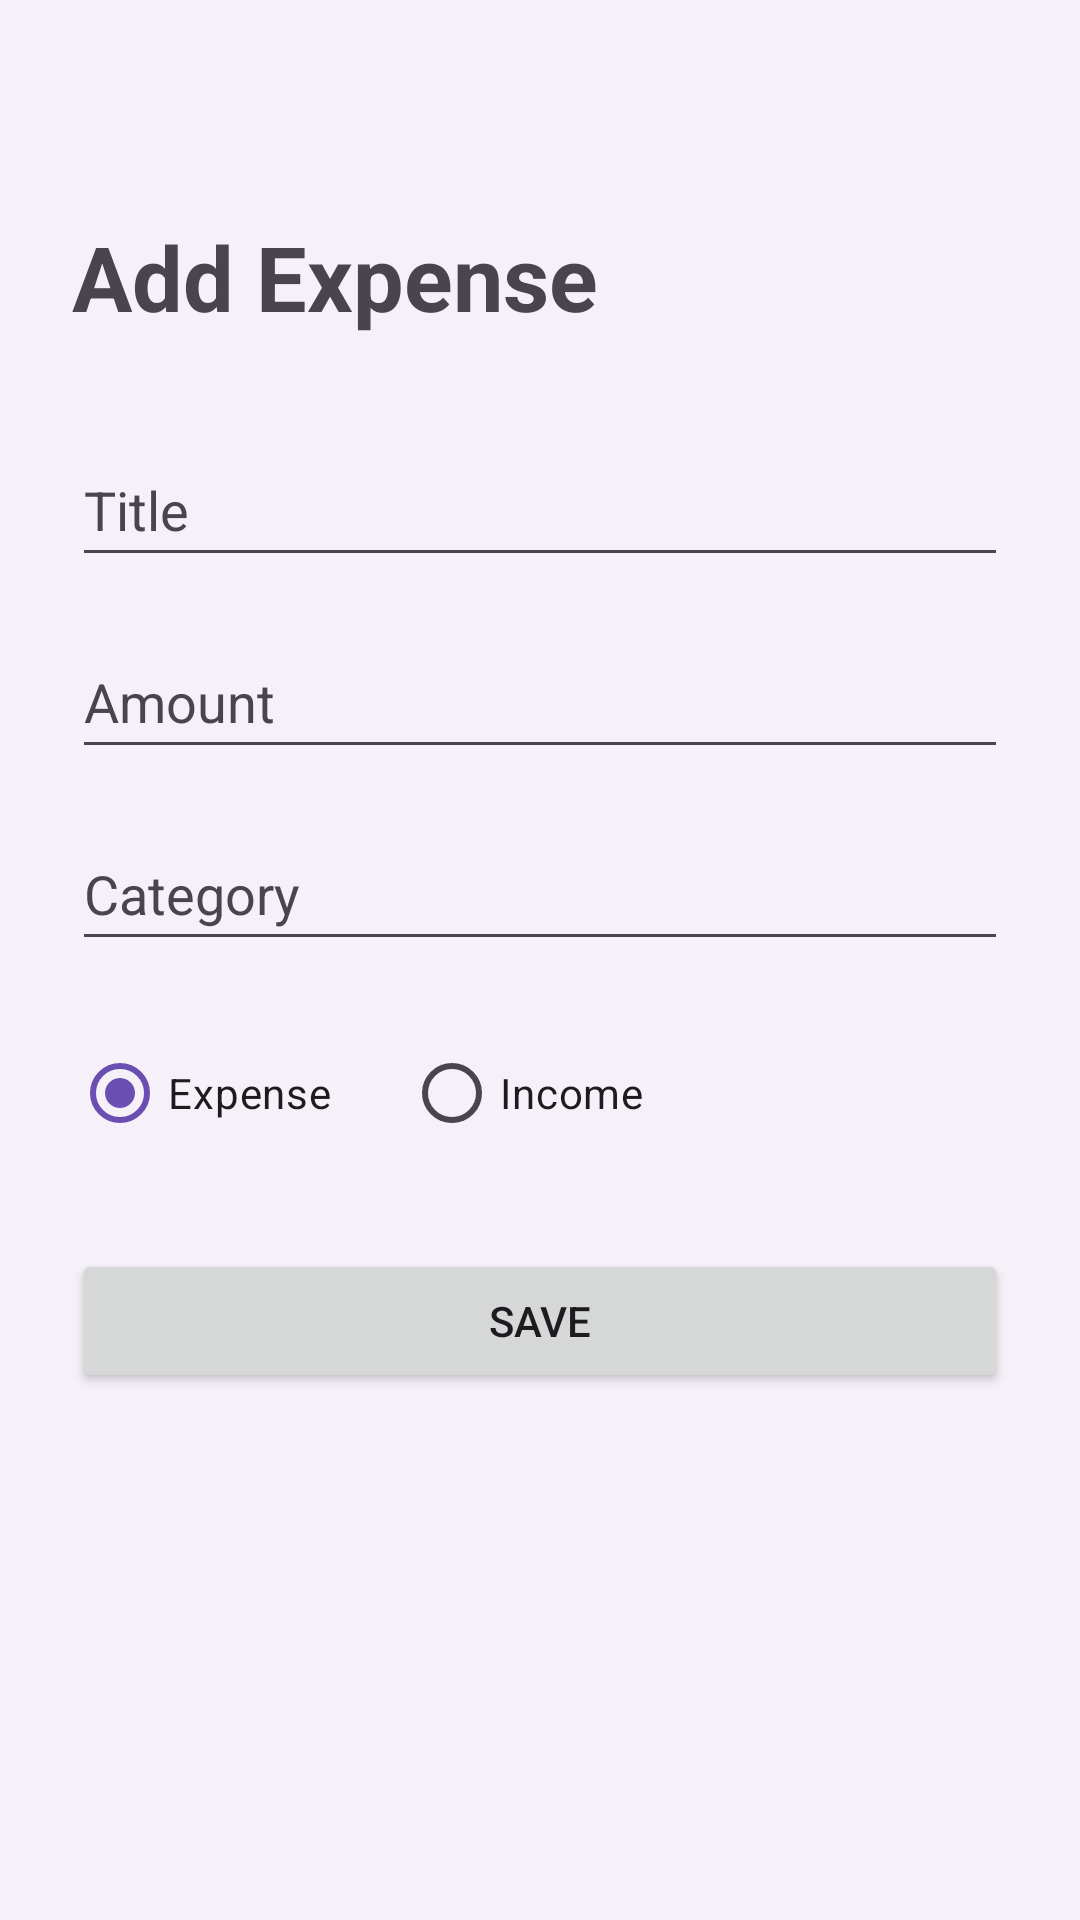

Here is an Android app screen rendered from its layout file. Give the layout XML and the strings, colors and styles it references.
<!-- AndroidManifest.xml: application theme Theme.ExpenseTracker -->
<!-- res/layout/activity_add_expense.xml -->
<?xml version="1.0" encoding="utf-8"?>
<ScrollView
    xmlns:android="http://schemas.android.com/apk/res/android"
    android:layout_width="match_parent"
    android:layout_height="match_parent"
    android:fillViewport="true">

    <LinearLayout
        android:layout_width="match_parent"
        android:layout_height="wrap_content"
        android:orientation="vertical"
        android:padding="24dp">

        <TextView
            android:layout_width="match_parent"
            android:layout_height="wrap_content"
            android:layout_marginTop="48dp"
            android:text="@string/add_expense"
            android:textSize="30sp"
            android:textStyle="bold" />

        <EditText
            android:id="@+id/etTitle"
            android:layout_width="match_parent"
            android:layout_height="wrap_content"
            android:layout_marginTop="32dp"
            android:autofillHints="title"
            android:hint="@string/title"
            android:inputType="text"
            android:minHeight="48dp"
            android:textColorHint="?android:attr/textColorSecondary"/>

        <EditText
            android:id="@+id/etAmount"
            android:layout_width="match_parent"
            android:layout_height="wrap_content"
            android:layout_marginTop="16dp"
            android:autofillHints="amount"
            android:hint="@string/amount"
            android:inputType="numberDecimal"
            android:minHeight="48dp"
            android:textColorHint="?android:attr/textColorSecondary"/>

        <EditText
            android:id="@+id/etCategory"
            android:layout_width="match_parent"
            android:layout_height="wrap_content"
            android:layout_marginTop="16dp"
            android:autofillHints="category"
            android:hint="@string/category"
            android:inputType="text"
            android:minHeight="48dp"
            android:textColorHint="?android:attr/textColorSecondary"/>

        <RadioGroup
            android:id="@+id/rgType"
            android:layout_width="match_parent"
            android:layout_height="wrap_content"
            android:layout_marginTop="20dp"
            android:orientation="horizontal">

            <RadioButton
                android:id="@+id/rbExpense"
                android:layout_width="wrap_content"
                android:layout_height="wrap_content"
                android:checked="true"
                android:text="@string/expense" />

            <RadioButton
                android:id="@+id/rbIncome"
                android:layout_width="wrap_content"
                android:layout_height="wrap_content"
                android:layout_marginStart="24dp"
                android:text="@string/income" />
        </RadioGroup>

        <Button
            android:id="@+id/btnSaveExpense"
            android:layout_width="match_parent"
            android:layout_height="wrap_content"
            android:layout_marginTop="28dp"
            android:text="@string/save" />

    </LinearLayout>

</ScrollView>
<!-- resources referenced by this layout -->
<resources>
  <string name="add_expense">Add Expense</string>
  <string name="amount">Amount</string>
  <string name="category">Category</string>
  <string name="expense">Expense</string>
  <string name="income">Income</string>
  <string name="save">Save</string>
  <string name="title">Title</string>
  <style name="Theme.ExpenseTracker" parent="Base.Theme.ExpenseTracker" />
  <style name="Base.Theme.ExpenseTracker" parent="Theme.Material3.DayNight.NoActionBar">
  
          <item name="colorPrimary">@color/purple_primary</item>
          <item name="colorSecondary">@color/purple_secondary</item>
  
          <item name="android:statusBarColor">@color/purple_primary</item>
  
          <item name="android:windowBackground">
              @color/background_light
          </item>
  
      </style>
  <color name="purple_primary">#6A4FB3</color>
  <color name="purple_secondary">#8E7CC3</color>
  <color name="background_light">#F6F0F8</color>
</resources>
